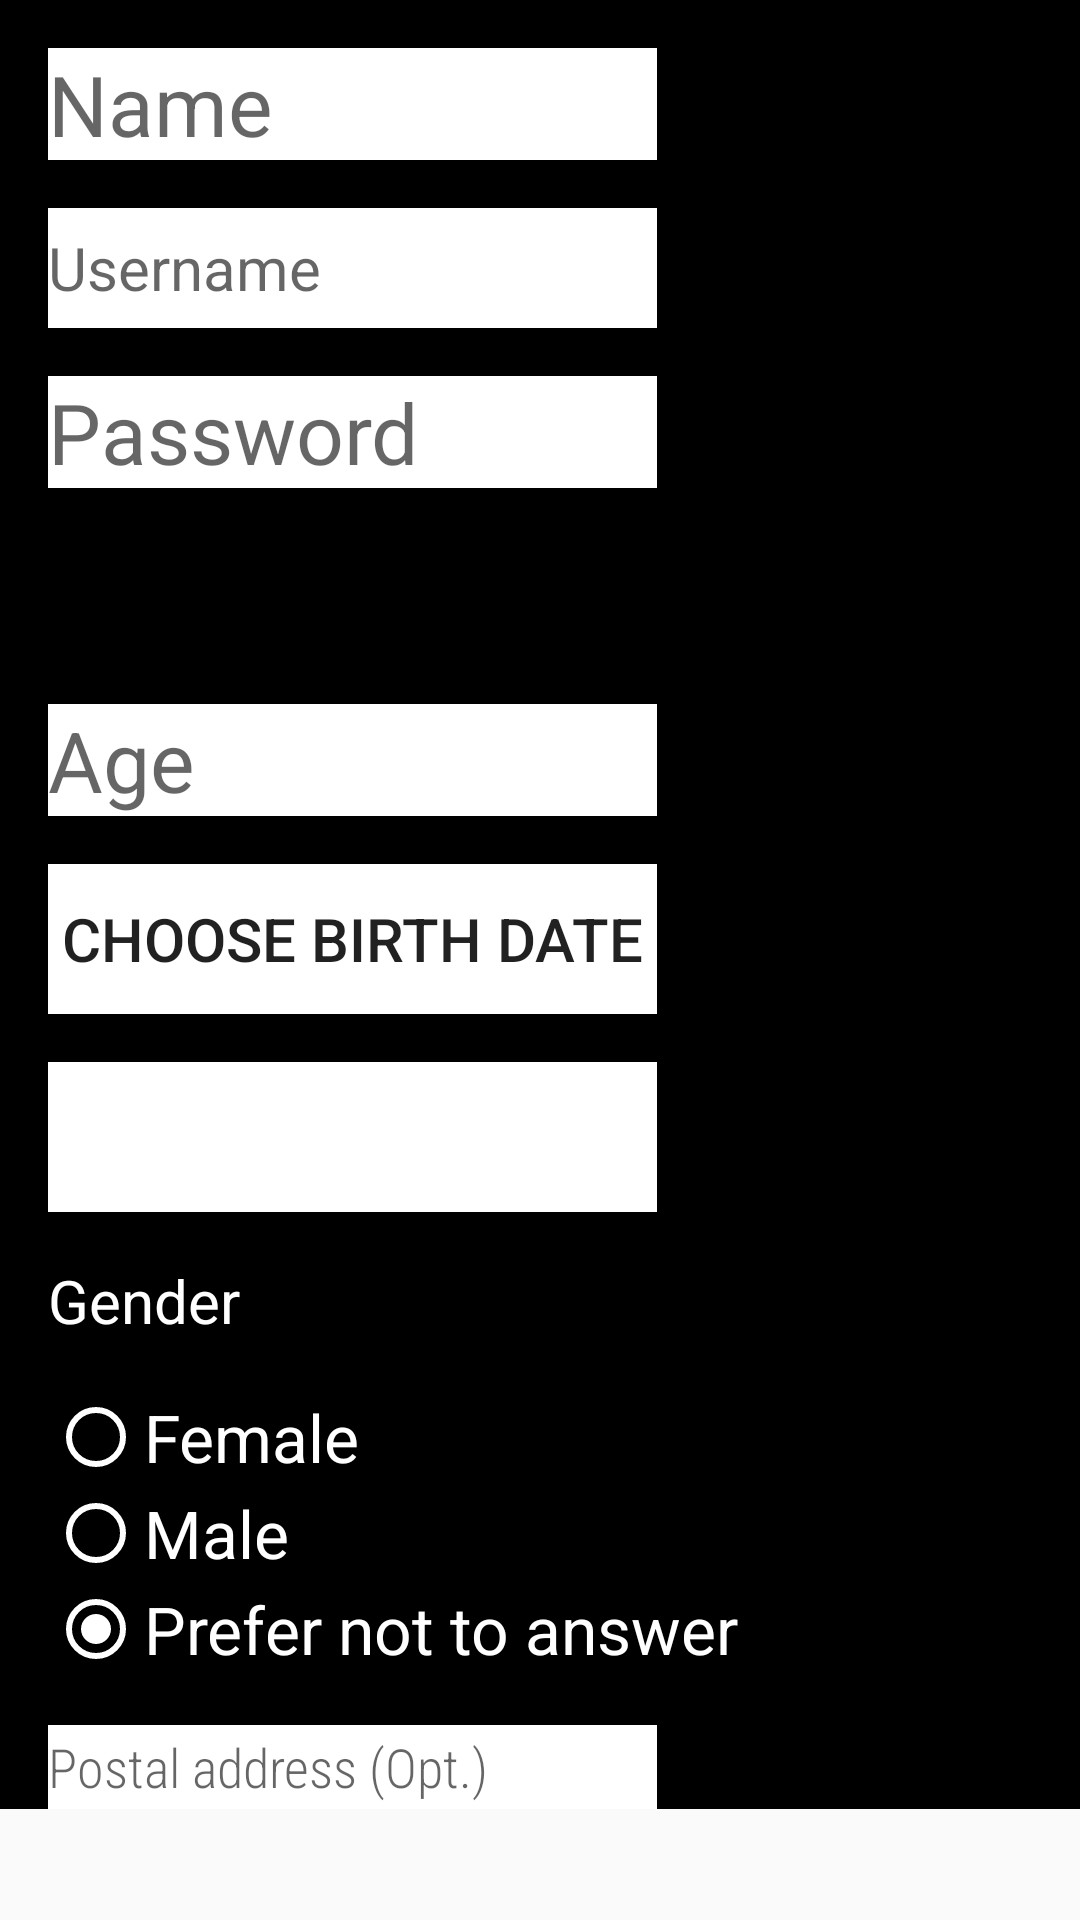

Android layout source for this screen:
<!-- AndroidManifest.xml: application theme AppTheme -->
<!-- res/layout/activity_account_info.xml -->
<?xml version="1.0" encoding="utf-8"?>
<ScrollView android:layout_height="match_parent"
    android:layout_width="match_parent"
    xmlns:android="http://schemas.android.com/apk/res/android">
<androidx.constraintlayout.widget.ConstraintLayout xmlns:android="http://schemas.android.com/apk/res/android"
    xmlns:app="http://schemas.android.com/apk/res-auto"
    xmlns:tools="http://schemas.android.com/tools"
    android:layout_width="match_parent"
    android:layout_height="match_parent"
    android:background="@android:color/black"
    tools:context=".AccountInfoActivity">

    <ImageView
        android:id="@+id/iv_photo"
        android:layout_width="125dp"
        android:layout_height="125dp"
        app:layout_constraintEnd_toEndOf="parent"
        app:layout_constraintTop_toTopOf="parent"
        app:srcCompat="@drawable/ic_android_black_24dp" />

    <EditText
        android:id="@+id/et_name"
        android:layout_width="0dp"
        android:layout_height="wrap_content"
        android:layout_marginStart="16dp"
        android:layout_marginTop="16dp"
        android:layout_marginEnd="16dp"
        android:background="@android:color/white"
        android:hint="@string/name"
        android:textSize="28sp"
        app:layout_constraintEnd_toStartOf="@id/iv_photo"
        app:layout_constraintStart_toStartOf="parent"
        app:layout_constraintTop_toTopOf="parent" />
    <EditText
        android:id="@+id/et_username"
        android:layout_width="0dp"
        android:layout_height="40dp"
        android:layout_marginStart="16dp"
        android:layout_marginEnd="16dp"
        android:layout_marginTop="16dp"
        android:background="@android:color/white"
        app:layout_constraintTop_toBottomOf="@id/et_name"
        app:layout_constraintStart_toStartOf="parent"
        app:layout_constraintEnd_toStartOf="@id/iv_photo"
        android:textSize="20sp"
        android:hint="@string/username"/>
    <EditText
        android:id="@+id/et_import_password"
        android:layout_width="0dp"
        android:layout_height="wrap_content"
        android:background="@android:color/white"
        app:layout_constraintStart_toStartOf="parent"
        app:layout_constraintEnd_toStartOf="@id/iv_photo"
        app:layout_constraintTop_toBottomOf="@id/et_username"
        android:layout_marginTop="16dp"
        android:layout_marginLeft="16dp"
        android:layout_marginRight="16dp"
        android:textSize="28sp"
        android:hint="@string/password"
        android:inputType="textWebPassword"/>
    <Button
        android:id="@+id/btn_change_photo"
        android:layout_width="0dp"
        android:layout_height="40dp"
        android:background="@drawable/gradient_button_background2x"
        app:layout_constraintStart_toStartOf="parent"
        app:layout_constraintEnd_toStartOf="@id/iv_photo"
        app:layout_constraintTop_toBottomOf="@id/et_import_password"
        android:text="@string/change_photo"
        android:layout_marginTop="16dp"
        android:layout_marginLeft="16dp"
        android:layout_marginRight="16dp"
        android:textSize="15sp"/>
    <EditText
        android:id="@+id/et_age"
        android:layout_width="0dp"
        android:layout_height="wrap_content"
        android:background="@android:color/white"
        app:layout_constraintTop_toBottomOf="@id/btn_change_photo"
        app:layout_constraintStart_toStartOf="parent"
        app:layout_constraintEnd_toStartOf="@id/iv_photo"
        android:layout_marginTop="16dp"
        android:layout_marginRight="16dp"
        android:layout_marginLeft="16dp"
        android:hint="@string/age"
        android:textSize="28sp"
        android:focusable="false"/>

    <Button
        android:id="@+id/btn_date_picker"
        android:layout_width="0dp"
        android:layout_height="50dp"
        android:layout_marginLeft="16dp"
        android:layout_marginTop="16dp"
        android:layout_marginRight="16dp"
        app:layout_constraintEnd_toStartOf="@id/iv_photo"
        app:layout_constraintStart_toStartOf="parent"
        app:layout_constraintTop_toBottomOf="@id/et_age"
        android:textSize="20sp"
        android:text="Choose birth date"
        android:background="@android:color/white"/>
    <Spinner
        android:id="@+id/spn_country"
        android:layout_width="0dp"
        android:layout_height="50dp"
        android:background="@android:color/white"
        app:layout_constraintTop_toBottomOf="@id/btn_date_picker"
        app:layout_constraintStart_toStartOf="parent"
        app:layout_constraintEnd_toStartOf="@id/iv_photo"
        android:layout_marginTop="16dp"
        android:layout_marginLeft="16dp"
        android:layout_marginRight="16dp"/>
    <TextView
        android:id="@+id/tv_gender"
        android:layout_width="wrap_content"
        android:layout_height="wrap_content"
        android:textColor="@android:color/white"
        android:text="Gender"
        app:layout_constraintTop_toBottomOf="@id/spn_country"
        app:layout_constraintStart_toStartOf="parent"
        android:layout_marginTop="16dp"
        android:layout_marginLeft="16dp"
        android:textSize="20sp"/>
    <RadioGroup xmlns:android="http://schemas.android.com/apk/res/android"
        android:id="@+id/rg_gender"
        android:layout_width="wrap_content"
        android:layout_height="wrap_content"
        app:layout_constraintTop_toBottomOf="@id/tv_gender"
        app:layout_constraintStart_toStartOf="parent"
        android:layout_marginLeft="16dp"
        android:layout_marginTop="16dp"
        android:orientation="vertical">
        <RadioButton
            android:id="@+id/rb_female"
            android:layout_width="wrap_content"
            android:layout_height="wrap_content"
            android:textColor="@android:color/white"
            android:text="@string/female"
            android:textSize="22sp"
            android:buttonTint="@android:color/white"/>
        <RadioButton
            android:layout_width="wrap_content"
            android:layout_height="wrap_content"
            android:id="@+id/rb_male"
            android:textColor="@android:color/white"
            android:text="@string/male"
            android:textSize="22sp"
            android:buttonTint="@android:color/white"/>
        <RadioButton
            android:id="@+id/rb_neither"
            android:layout_width="wrap_content"
            android:layout_height="wrap_content"
            android:text="@string/prefer_not_to_answer"
            android:checked="true"
            android:textColor="@android:color/white"
            android:textSize="22sp"
            android:buttonTint="@android:color/white"/>
    </RadioGroup>

    <EditText
        android:id="@+id/et_postal"
        android:layout_width="0dp"
        android:layout_height="28dp"
        android:layout_marginLeft="16dp"
        android:layout_marginTop="16dp"
        android:layout_marginRight="16dp"
        android:background="@android:color/white"
        android:fontFamily="sans-serif-condensed-light"
        android:hint="Postal address (Opt.)"
        android:textSize="18sp"
        app:layout_constraintEnd_toStartOf="@id/iv_photo"
        app:layout_constraintStart_toStartOf="parent"
        app:layout_constraintTop_toBottomOf="@id/rg_gender" />
    <Button
        android:id="@+id/btn_save"
        android:layout_width="0dp"
        android:layout_height="28dp"
        android:background="@drawable/gradient_button_background2x"
        app:layout_constraintStart_toEndOf="@id/et_postal"
        app:layout_constraintTop_toTopOf="@id/et_postal"
        app:layout_constraintEnd_toEndOf="parent"
        app:layout_constraintBottom_toBottomOf="@id/et_postal"
        android:layout_marginRight="16dp"
        android:layout_marginLeft="16dp"
        android:text="@string/save"/>




</androidx.constraintlayout.widget.ConstraintLayout>
</ScrollView>
<!-- resources referenced by this layout -->
<resources>
  <string name="age">Age</string>
  <string name="change_photo">Change photo</string>
  <string name="female">Female</string>
  <string name="male">Male</string>
  <string name="name">Name</string>
  <string name="password">Password</string>
  <string name="prefer_not_to_answer">Prefer not to answer</string>
  <string name="save">Save</string>
  <string name="username">Username</string>
  <style name="AppTheme" parent="Theme.AppCompat.Light.DarkActionBar">
          
          <item name="colorPrimary">@color/colorPrimary</item>
          <item name="colorPrimaryDark">@color/colorPrimaryDark</item>
          <item name="colorAccent">@color/colorAccent</item>
          <item name="android:dialogTheme">@style/MyDialogTheme</item>
          <item name="android:datePickerStyle">@style/MyDatePicker</item>
      </style>
  <style name="MyDialogTheme" parent="android:Theme.Material.Dialog">
          <item name="android:datePickerStyle">@style/MyDatePicker</item>
      </style>
  <style name="MyDatePicker" parent="android:Widget.Material.DatePicker">
          <item name="android:datePickerMode">spinner</item>
      </style>
  <!-- not gathered from this repository: default colours our renderer supplied (Android Studio template values) -->
  <color name="colorPrimary">#FF6200EE</color>
  <color name="colorPrimaryDark">#FF3700B3</color>
  <color name="colorAccent">#FF03DAC5</color>
</resources>
